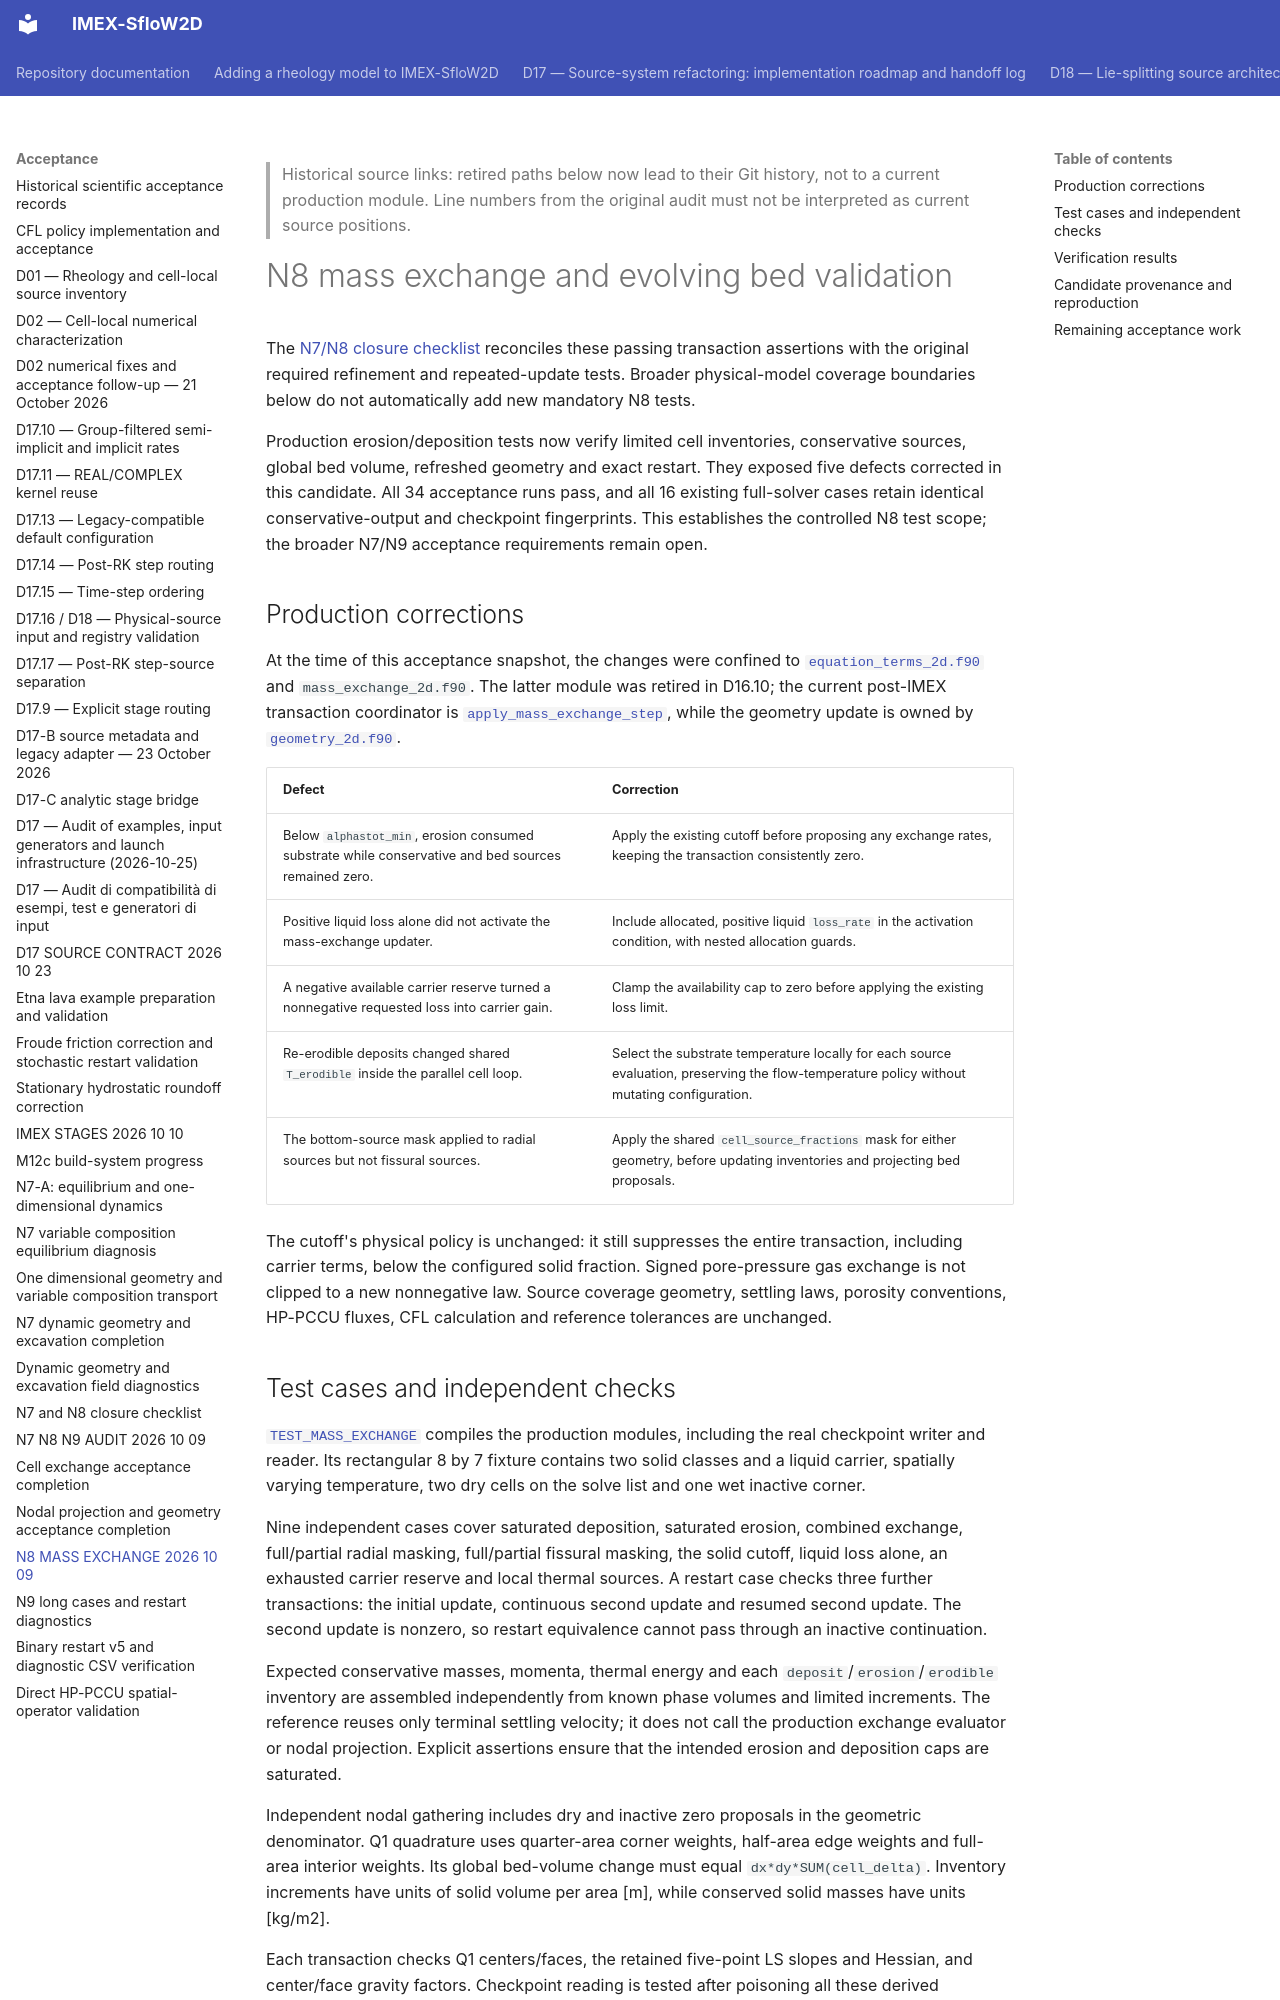

repository: demichie/IMEX_SfloW2D_dev · page: acceptance/N8_MASS_EXCHANGE_2026_10_09/index.html · generator: mkdocs

> Historical source links: retired paths below now lead to their Git history,
> not to a current production module. Line numbers from the original audit
> must not be interpreted as current source positions.

# N8 mass exchange and evolving bed validation

The [N7/N8 closure checklist](N7_N8_CLOSURE_2026_10_10.md) reconciles these
passing transaction assertions with the original required refinement and
repeated-update tests. Broader physical-model coverage boundaries below do not
automatically add new mandatory N8 tests.

Production erosion/deposition tests now verify limited cell inventories,
conservative sources, global bed volume, refreshed geometry and exact restart.
They exposed five defects corrected in this candidate. All 34 acceptance runs
pass, and all 16 existing full-solver cases retain identical conservative-output
and checkpoint fingerprints. This establishes the controlled N8 test scope;
the broader N7/N9 acceptance requirements remain open.

## Production corrections

At the time of this acceptance snapshot, the changes were confined to
[`equation_terms_2d.f90`](../../src/physics/equation_terms_2d.f90) and
`mass_exchange_2d.f90`. The latter module was retired in D16.10; the current
post-IMEX transaction coordinator is
[`apply_mass_exchange_step`](https://github.com/demichie/IMEX_SfloW2D_dev/commits/d91843a0faf8c8491cf50c240cdd50a7cd006407/src/numerics/mass_exchange_step_2d.f90),
while the geometry update is owned by
[`geometry_2d.f90`](../../src/geometry/geometry_2d.f90).

| Defect | Correction |
| --- | --- |
| Below `alphastot_min`, erosion consumed substrate while conservative and bed sources remained zero. | Apply the existing cutoff before proposing any exchange rates, keeping the transaction consistently zero. |
| Positive liquid loss alone did not activate the mass-exchange updater. | Include allocated, positive liquid `loss_rate` in the activation condition, with nested allocation guards. |
| A negative available carrier reserve turned a nonnegative requested loss into carrier gain. | Clamp the availability cap to zero before applying the existing loss limit. |
| Re-erodible deposits changed shared `T_erodible` inside the parallel cell loop. | Select the substrate temperature locally for each source evaluation, preserving the flow-temperature policy without mutating configuration. |
| The bottom-source mask applied to radial sources but not fissural sources. | Apply the shared `cell_source_fractions` mask for either geometry, before updating inventories and projecting bed proposals. |

The cutoff's physical policy is unchanged: it still suppresses the entire
transaction, including carrier terms, below the configured solid fraction.
Signed pore-pressure gas exchange is not clipped to a new nonnegative law.
Source coverage geometry, settling laws, porosity conventions, HP-PCCU fluxes,
CFL calculation and reference tolerances are unchanged.
